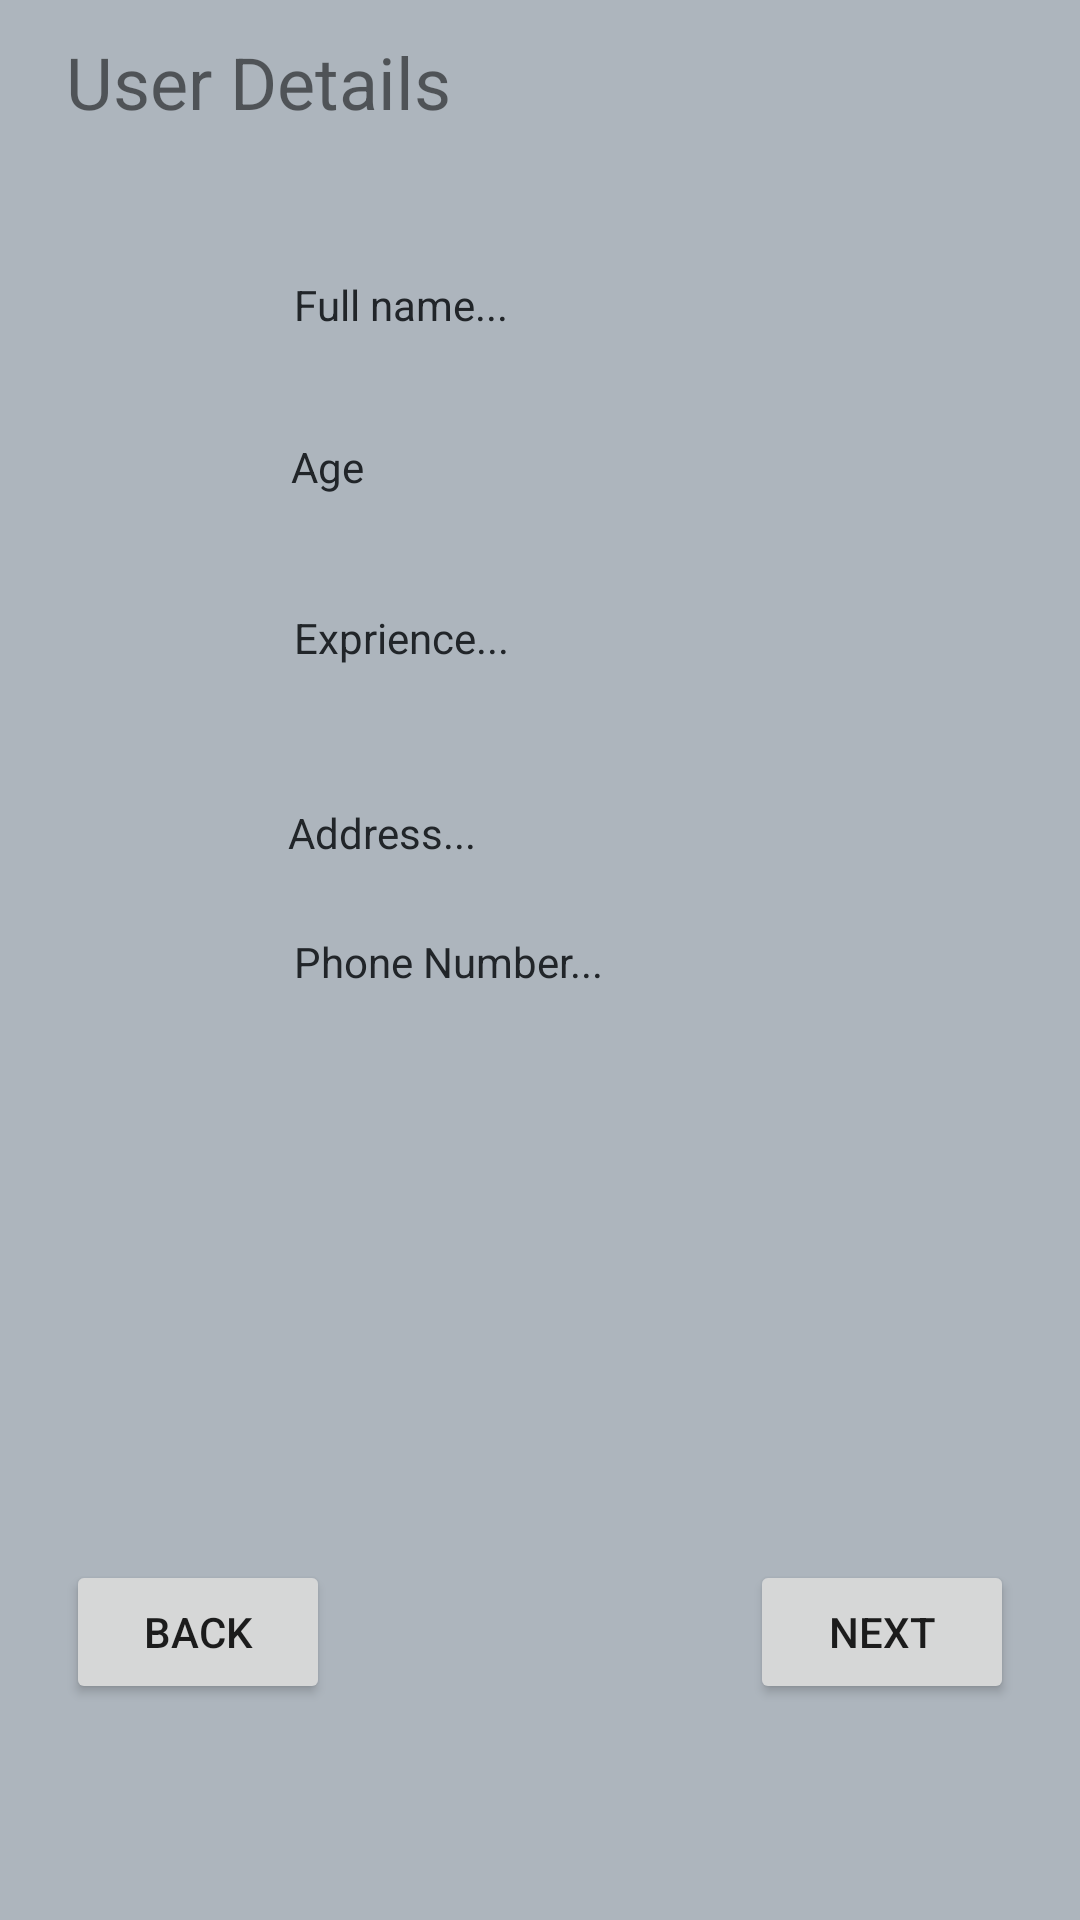

Reconstruct the res/layout file that produces this screen, plus the resources it refers to.
<!-- AndroidManifest.xml: application theme Theme.MyApplication22222 -->
<!-- res/layout/activity_user_details.xml -->
<?xml version="1.0" encoding="utf-8"?>
<androidx.constraintlayout.widget.ConstraintLayout xmlns:android="http://schemas.android.com/apk/res/android"
    xmlns:app="http://schemas.android.com/apk/res-auto"
    xmlns:tools="http://schemas.android.com/tools"
    android:layout_width="match_parent"
    android:layout_height="match_parent"
    android:background="@color/black"
    tools:context=".UserDetails">

    <TextView
        android:id="@+id/tvDetailsUserDetails"
        android:layout_width="0dp"
        android:layout_height="0dp"
        android:layout_marginStart="22dp"
        android:layout_marginTop="11dp"
        android:layout_marginEnd="22dp"
        android:layout_marginBottom="30dp"
        android:text="User Details"
        android:textSize="24sp"
        app:layout_constraintBottom_toTopOf="@+id/tvNameProDetails"
        app:layout_constraintEnd_toEndOf="parent"
        app:layout_constraintStart_toStartOf="parent"
        app:layout_constraintTop_toTopOf="parent" />

    <TextView
        android:id="@+id/tvNameProDetails"
        android:layout_width="164dp"
        android:layout_height="25dp"
        android:layout_marginTop="92dp"
        android:hint="Full name..."
        android:textColorHint="@color/purple_500"
        app:layout_constraintEnd_toEndOf="parent"
        app:layout_constraintStart_toStartOf="parent"
        app:layout_constraintTop_toTopOf="parent" />

    <TextView
        android:id="@+id/tvAgeProDetails"
        android:layout_width="166dp"
        android:layout_height="20dp"
        android:layout_marginTop="29dp"
        android:layout_marginBottom="37dp"
        android:hint="Age"
        android:textColorHint="@color/purple_500"
        app:layout_constraintBottom_toTopOf="@+id/tvExprienceProDetails"
        app:layout_constraintEnd_toEndOf="parent"
        app:layout_constraintStart_toStartOf="parent"
        app:layout_constraintTop_toBottomOf="@+id/tvNameProDetails" />

    <TextView
        android:id="@+id/tvExprienceProDetails"
        android:layout_width="164dp"
        android:layout_height="26dp"
        android:layout_marginBottom="39dp"
        android:hint="Exprience..."
        android:textColorHint="@color/purple_500"
        app:layout_constraintBottom_toTopOf="@+id/tvAddressProDetails"
        app:layout_constraintEnd_toEndOf="parent"
        app:layout_constraintStart_toStartOf="parent" />

    <TextView
        android:id="@+id/tvAddressProDetails"
        android:layout_width="168dp"
        android:layout_height="21dp"
        android:layout_marginTop="257dp"
        android:hint="Address..."
        android:textColorHint="@color/purple_500"
        app:layout_constraintEnd_toEndOf="parent"
        app:layout_constraintStart_toStartOf="parent"
        app:layout_constraintTop_toTopOf="@+id/tvDetailsUserDetails" />

    <TextView
        android:id="@+id/tvPhoneProDetails"
        android:layout_width="168dp"
        android:layout_height="21dp"
        android:layout_marginTop="300dp"
        android:hint="Phone Number..."
        android:textColorHint="@color/purple_500"
        app:layout_constraintEnd_toEndOf="parent"
        app:layout_constraintHorizontal_bias="0.51"
        app:layout_constraintStart_toStartOf="parent"
        app:layout_constraintTop_toTopOf="@+id/tvDetailsUserDetails" />

    <ImageView
        android:id="@+id/ivImageProDetails"
        android:layout_width="182dp"
        android:layout_height="180dp"
        android:layout_marginTop="52dp"
        app:layout_constraintEnd_toEndOf="parent"
        app:layout_constraintStart_toStartOf="parent"
        app:layout_constraintTop_toBottomOf="@+id/tvAddressProDetails"
        tools:srcCompat="@drawable/constructorimage" />

    <Button
        android:id="@+id/btnBackUserDetails"
        android:layout_width="wrap_content"
        android:layout_height="wrap_content"
        android:layout_marginStart="22dp"
        android:layout_marginBottom="72dp"
        android:text="Back"
        app:layout_constraintBottom_toBottomOf="parent"
        app:layout_constraintStart_toStartOf="parent" />

    <Button
        android:id="@+id/btnNextUserDetails2"
        android:layout_width="wrap_content"
        android:layout_height="wrap_content"
        android:layout_marginEnd="22dp"
        android:layout_marginBottom="72dp"
        android:text="Next"
        app:layout_constraintBottom_toBottomOf="parent"
        app:layout_constraintEnd_toEndOf="parent" />
</androidx.constraintlayout.widget.ConstraintLayout>
<!-- resources referenced by this layout -->
<resources>
  <color name="black">#ADB5BD</color>
  <color name="purple_500">#212529</color>
  <!-- drawable constructorimage: jpg bitmap (drawable, 63066 bytes) -->
  <style name="Theme.MyApplication22222" parent="Theme.MaterialComponents.DayNight.DarkActionBar">
          
          <item name="colorPrimary">@color/purple_500</item>
          <item name="colorPrimaryVariant">@color/purple_700</item>
          <item name="colorOnPrimary">@color/white</item>
          
          <item name="colorSecondary">@color/teal_200</item>
          <item name="colorSecondaryVariant">@color/teal_700</item>
          <item name="colorOnSecondary">@color/black</item>
          
          <item name="android:statusBarColor" tools:targetApi="l">?attr/colorPrimaryVariant</item>
          
      </style>
  <color name="purple_700">#343A40</color>
  <color name="white">#CED4DA</color>
  <color name="teal_200">#495057</color>
  <color name="teal_700">#6C757D</color>
</resources>
